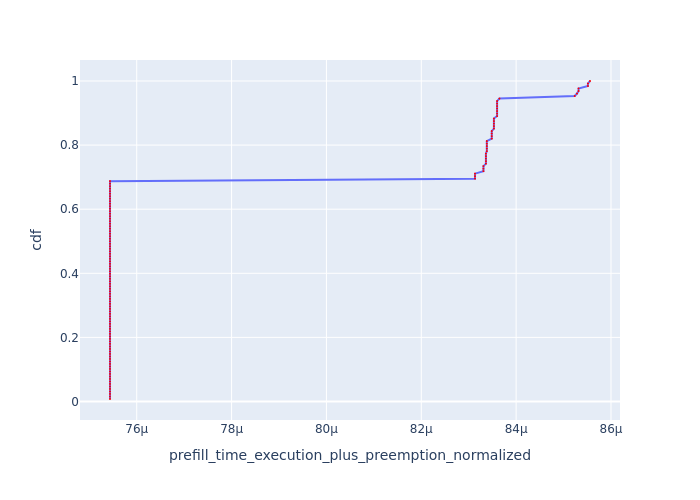

Values plotted in this chart, from the file beside it:
, Request Id, prefill_time_execution_plus_preemption_n…, cdf
73, 73, 7.543639305329641e-05, 0.007812
76, 76, 7.543639305329641e-05, 0.01562
77, 77, 7.543639305329641e-05, 0.02344
78, 78, 7.543639305329641e-05, 0.03125
79, 79, 7.543639305329641e-05, 0.03906
83, 83, 7.543639305329641e-05, 0.04688
84, 84, 7.543639305329641e-05, 0.05469
85, 85, 7.543639305329641e-05, 0.0625
86, 86, 7.543639305329641e-05, 0.07031
87, 89, 7.543639305329641e-05, 0.07812
88, 87, 7.543639305329641e-05, 0.08594
89, 88, 7.543639305329641e-05, 0.09375
92, 92, 7.543639305329641e-05, 0.1016
93, 93, 7.543639305329641e-05, 0.1094
94, 94, 7.543639305329641e-05, 0.1172
95, 95, 7.543639305329641e-05, 0.125
96, 96, 7.543639305329641e-05, 0.1328
97, 97, 7.543639305329641e-05, 0.1406
98, 98, 7.543639305329641e-05, 0.1484
99, 99, 7.543639305329641e-05, 0.1562
102, 102, 7.543639305329641e-05, 0.1641
103, 103, 7.543639305329641e-05, 0.1719
106, 105, 7.543639305329641e-05, 0.1797
109, 109, 7.543639305329641e-05, 0.1875
110, 110, 7.543639305329641e-05, 0.1953
111, 111, 7.543639305329641e-05, 0.2031
112, 112, 7.543639305329641e-05, 0.2109
113, 113, 7.543639305329641e-05, 0.2188
114, 114, 7.543639305329641e-05, 0.2266
115, 115, 7.543639305329641e-05, 0.2344
116, 116, 7.543639305329641e-05, 0.2422
117, 117, 7.543639305329641e-05, 0.25
118, 118, 7.543639305329641e-05, 0.2578
121, 121, 7.543639305329641e-05, 0.2656
122, 122, 7.543639305329641e-05, 0.2734
123, 123, 7.543639305329641e-05, 0.2812
125, 125, 7.543639305329641e-05, 0.2891
126, 126, 7.543639305329641e-05, 0.2969
127, 127, 7.543639305329641e-05, 0.3047
22, 22, 7.543639305329988e-05, 0.3125
24, 24, 7.543639305329988e-05, 0.3203
25, 25, 7.543639305329988e-05, 0.3281
26, 26, 7.543639305329988e-05, 0.3359
27, 27, 7.543639305329988e-05, 0.3438
29, 29, 7.543639305329988e-05, 0.3516
30, 30, 7.543639305329988e-05, 0.3594
31, 31, 7.543639305329988e-05, 0.3672
32, 32, 7.543639305329988e-05, 0.375
33, 33, 7.543639305329988e-05, 0.3828
34, 34, 7.543639305329988e-05, 0.3906
35, 35, 7.543639305329988e-05, 0.3984
4, 4, 7.543639305330075e-05, 0.4062
7, 6, 7.543639305330075e-05, 0.4141
8, 8, 7.543639305330075e-05, 0.4219
11, 12, 7.543639305330075e-05, 0.4297
0, 0, 7.543639305330097e-05, 0.4375
1, 1, 7.543639305330097e-05, 0.4453
2, 2, 7.543639305330097e-05, 0.4531
12, 13, 7.543639305330162e-05, 0.4609
14, 14, 7.543639305330162e-05, 0.4688
... 68 more rows
